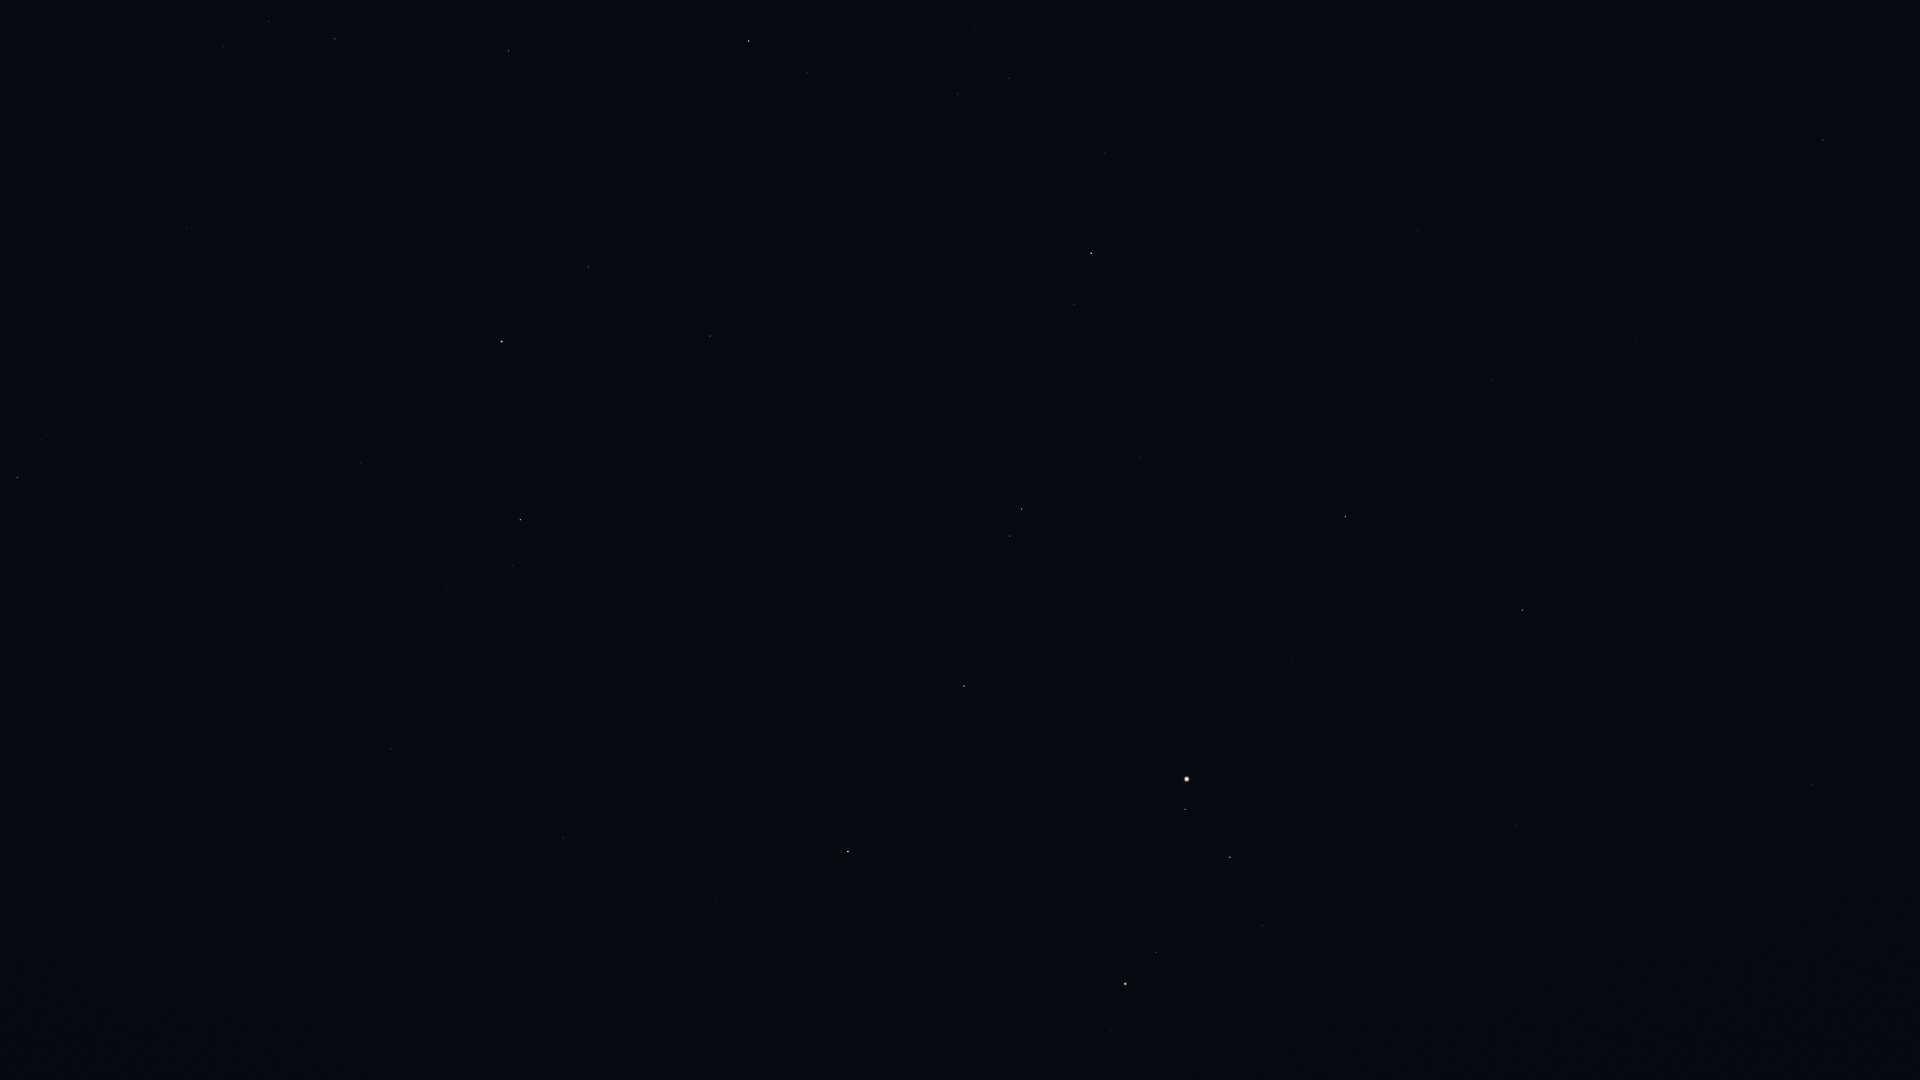

Values plotted in this chart, from the file beside it:
Star_ID, Name, X, Y
17847, Atlas, 1187, 779
66249, Heze, 1823, 140
68520, HIP 68520, 1656, 148
68895, HIP 68895, 1812, 785
68933, Menkent, 1851, 1011
69415, HIP 69415, 1782, 805
69427, Kang, 1683, 426
69701, Syrma, 1636, 338
69974, Khambalia, 1670, 503
70306, HIP 70306, 1732, 828
70755, Elgafar, 1543, 281
72220, HIP 72220, 1418, 230
72339, Mönch, 1428, 277
72571, HIP 72571, 1598, 865
72622, Zubenelgenubi, 1523, 610
73714, Brachium, 1515, 825
74785, Zubeneschamali, 1346, 516
76333, Zubenelhakrabi, 1292, 658
77070, Unukalhai, 1091, 253
77450, Gudja, 974, 29
77516, HIP 77516, 1141, 457
77634, HIP 77634, 1352, 1067
77853, HIP 77853, 1218, 728
78104, Iklil, 1294, 986
78265, Fang, 1262, 925
78401, Dschubba, 1230, 857
78820, Acrab, 1185, 809
79043, Marsic, 891, 89
79374, Jabbah, 1152, 814
79431, Sharjah, 1144, 804
79593, Yed Prior, 1022, 509
79882, Yed Posterior, 1010, 536
80112, Alniyat, 1156, 953
80463, Cujam, 831, 182
80687, Timir, 1028, 725
80763, Antares, 1125, 984
80816, Kornephoros, 749, 41
80883, Marfik, 898, 430
81022, Rosalíadecastro, 888, 432
81266, Paikauhale, 1111, 1031
82651, Mahsati, 710, 277
83000, HIP 83000, 710, 336
84012, Sabik, 848, 851
84345, Rasalgethi, 589, 267
84379, Sarin, 509, 51
84405, Guniibuu, 921, 1073
84880, HIP 84880, 774, 817
85693, Maasym, 423, 49
85755, HIP 85755, 824, 1055
86032, Rasalhague, 502, 341
86263, HIP 86263, 717, 902
86565, HIP 86565, 676, 861
86742, Cebalrai, 521, 520
86974, HIP 86974, 335, 39
87933, HIP 87933, 269, 21
88048, HIP 88048, 563, 838
88670, HIP 88670, 515, 825
88794, HIP 88794, 223, 46
90004, Alasia, 471, 932
90441, HIP 90441, 334, 698
... 7 more rows
